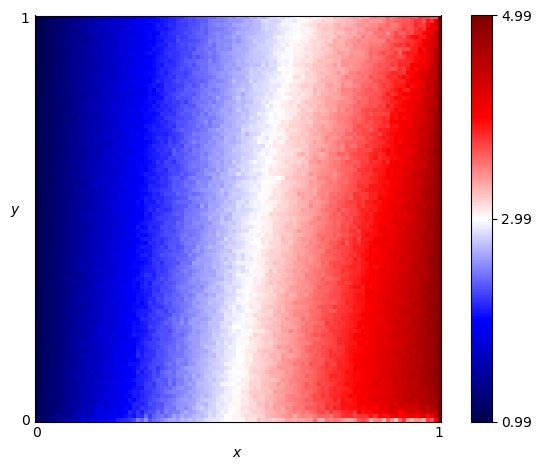

The table this chart was drawn from, first rows:
x, y, score
0.0, 0.0, 1.06
0.0, 0.01, 1.058
0.0, 0.02, 1.057
0.0, 0.03, 1.057
0.0, 0.04, 1.057
0.0, 0.05, 1.054
0.0, 0.06, 1.055
0.0, 0.07, 1.052
0.0, 0.08, 1.053
0.0, 0.09, 1.053
0.0, 0.1, 1.052
0.0, 0.11, 1.048
0.0, 0.12, 1.052
0.0, 0.13, 1.047
0.0, 0.14, 1.047
0.0, 0.15, 1.046
0.0, 0.16, 1.046
0.0, 0.17, 1.039
0.0, 0.18, 1.048
0.0, 0.19, 1.049
0.0, 0.2, 1.045
0.0, 0.21, 1.04
0.0, 0.22, 1.041
0.0, 0.23, 1.037
0.0, 0.24, 1.046
0.0, 0.25, 1.041
0.0, 0.26, 1.038
0.0, 0.27, 1.038
0.0, 0.28, 1.03
0.0, 0.29, 1.035
0.0, 0.3, 1.032
0.0, 0.31, 1.038
0.0, 0.32, 1.024
0.0, 0.33, 1.031
0.0, 0.34, 1.038
0.0, 0.35, 1.023
0.0, 0.36, 1.03
0.0, 0.37, 1.024
0.0, 0.38, 1.034
0.0, 0.39, 1.027
0.0, 0.4, 1.028
0.0, 0.41, 1.026
0.0, 0.42, 1.03
0.0, 0.43, 1.024
0.0, 0.44, 1.022
0.0, 0.45, 1.028
0.0, 0.46, 1.017
0.0, 0.47, 1.019
0.0, 0.48, 1.024
0.0, 0.49, 1.016
0.0, 0.5, 1.023
0.0, 0.51, 1.02
0.0, 0.52, 1.023
0.0, 0.53, 1.014
0.0, 0.54, 1.007
0.0, 0.55, 1.023
0.0, 0.56, 1.02
0.0, 0.57, 1.015
0.0, 0.58, 1.011
0.0, 0.59, 1.015
... 10,141 more rows
